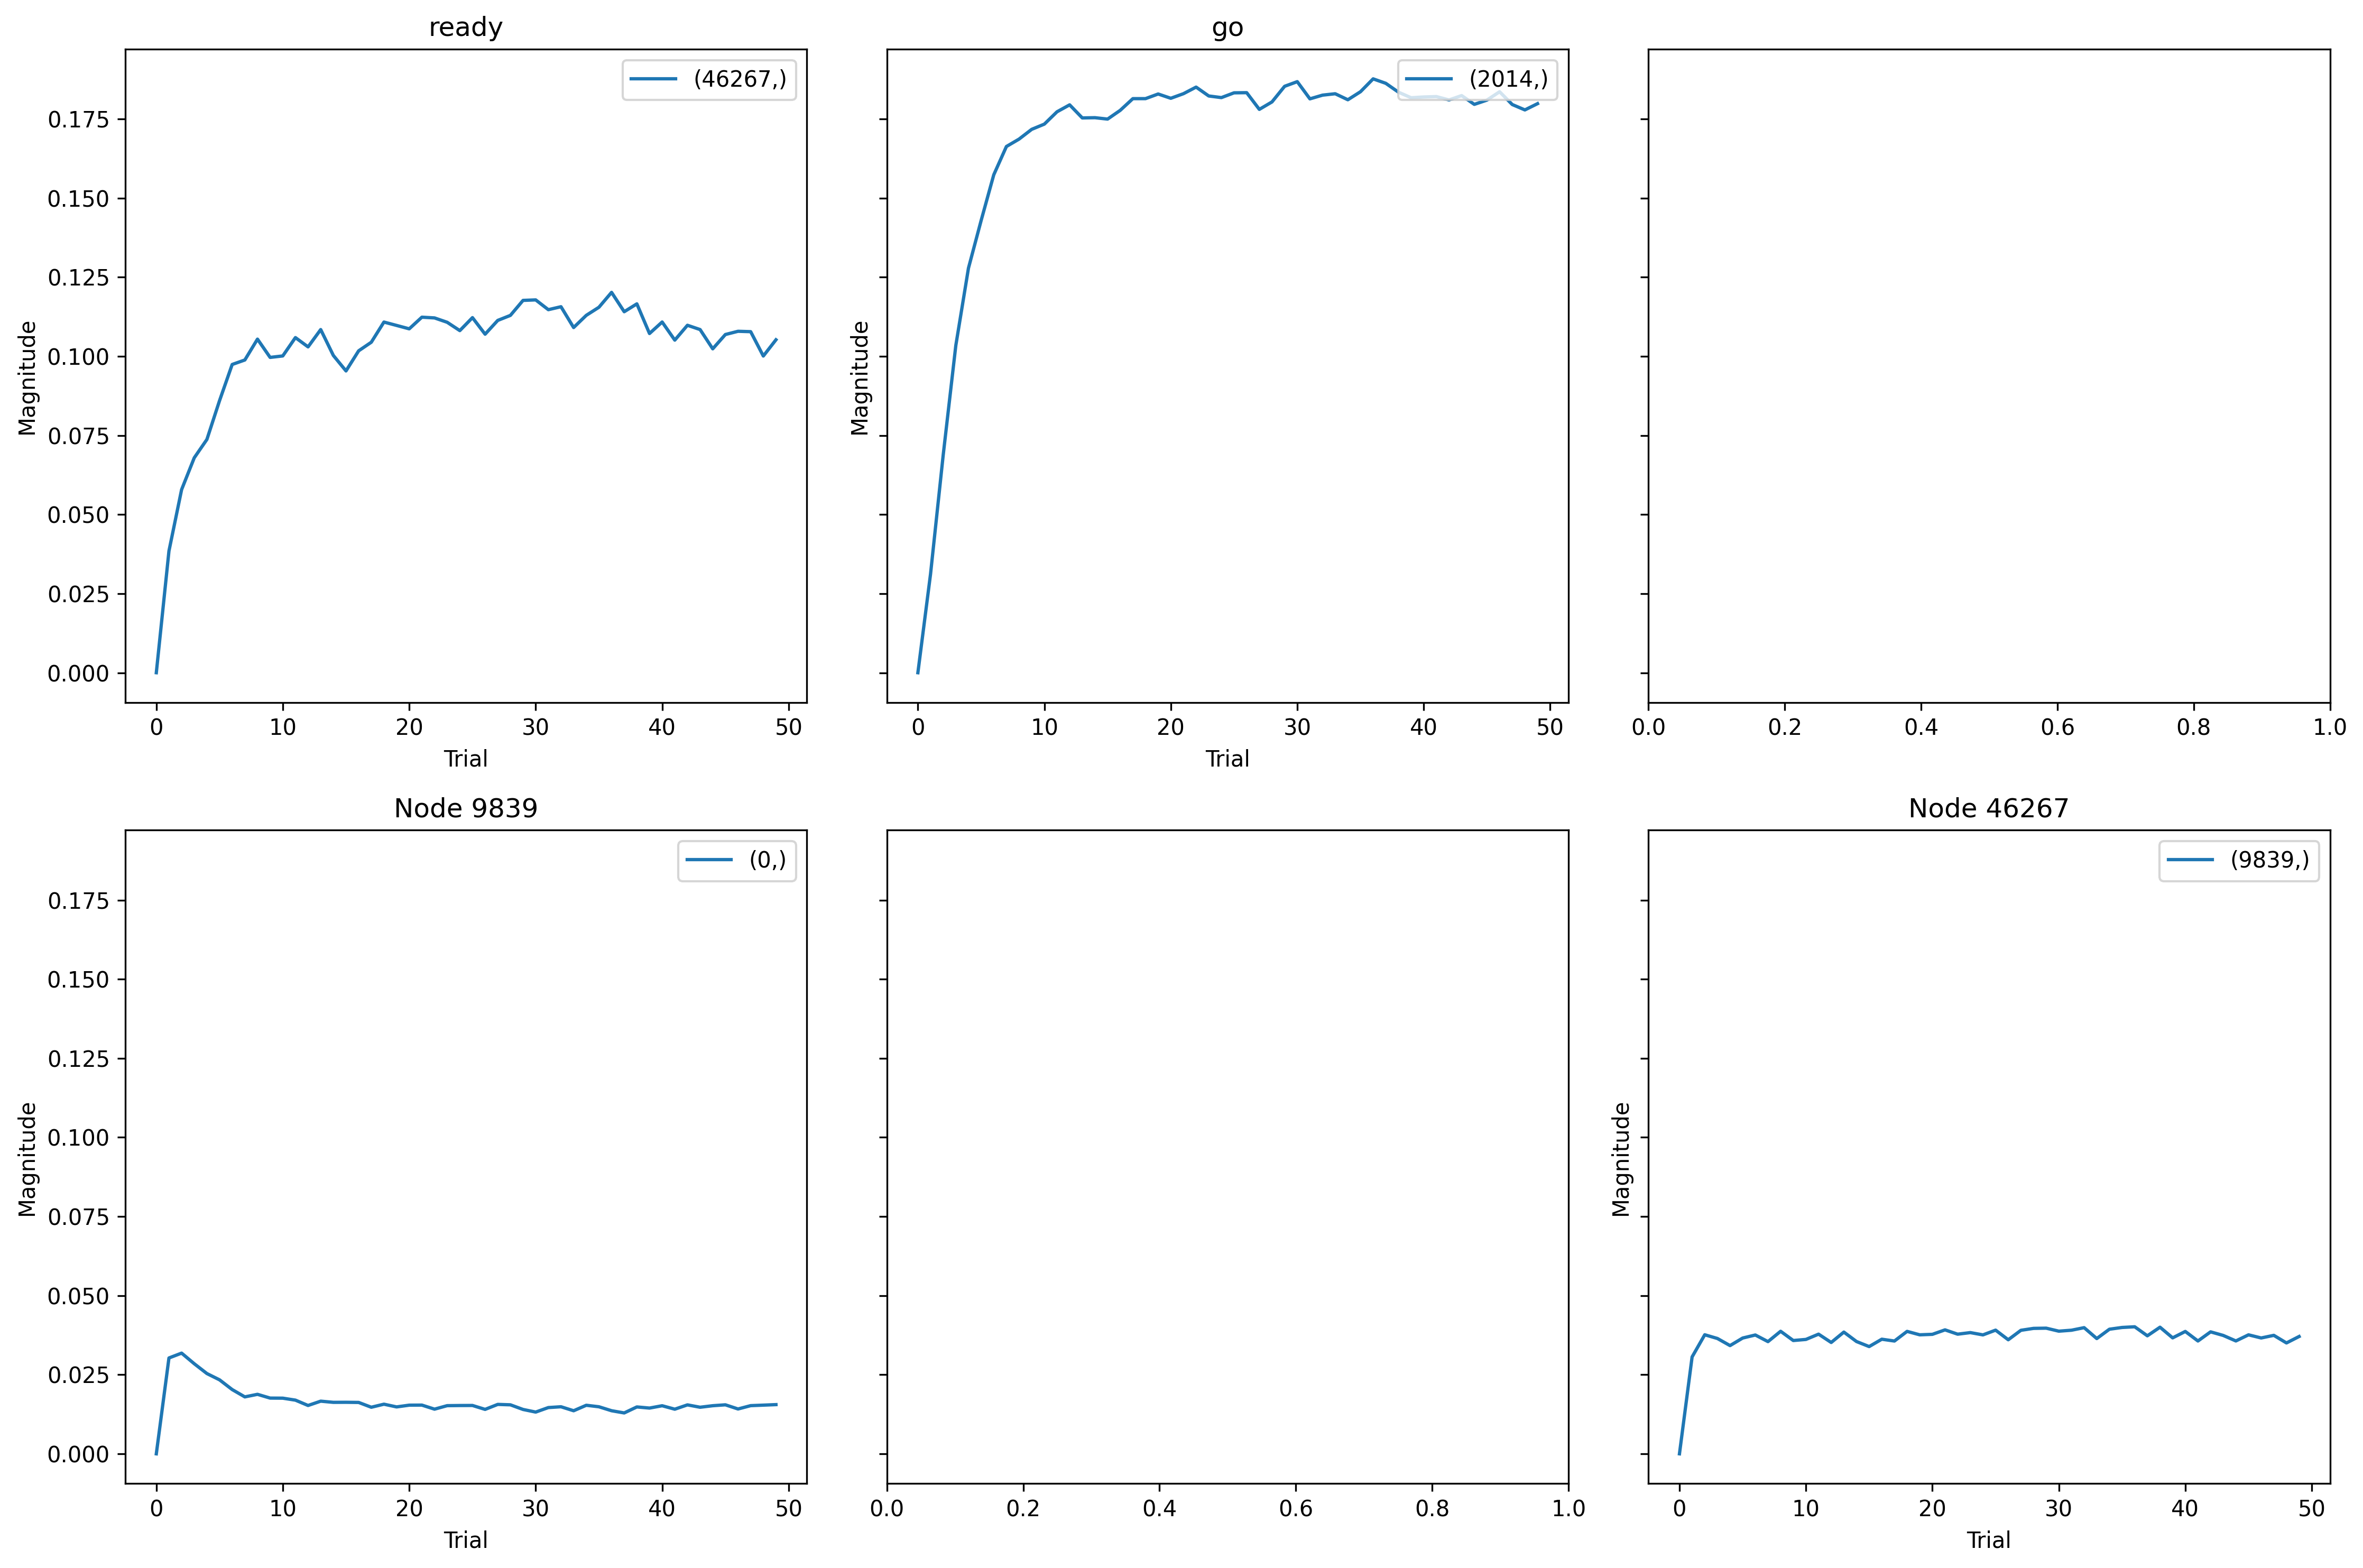

Data behind this chart, as committed beside it:
, trial, prior_node, posterior_node, weight
0, 0, 9839, 0, 0.0
1, 0, 46267, 9839, 0.0
2, 0, -2, 2014, 0.0
3, 0, -1, 46267, 0.0
4, 1, 9839, 0, 0.1065
5, 1, 46267, 9839, 0.06566
6, 1, -2, 2014, 0.03117
7, 1, -1, 46267, 0.03878
8, 2, 9839, 0, 0.1119
9, 2, 46267, 9839, 0.08068
10, 2, -2, 2014, 0.06873
11, 2, -1, 46267, 0.05835
12, 3, 9839, 0, 0.1001
13, 3, 46267, 9839, 0.07817
14, 3, -2, 2014, 0.1034
15, 3, -1, 46267, 0.06848
16, 4, 9839, 0, 0.08922
17, 4, 46267, 9839, 0.07334
18, 4, -2, 2014, 0.1279
19, 4, -1, 46267, 0.07433
20, 5, 9839, 0, 0.08223
21, 5, 46267, 9839, 0.07847
22, 5, -2, 2014, 0.1429
23, 5, -1, 46267, 0.0867
24, 6, 9839, 0, 0.07141
25, 6, 46267, 9839, 0.08052
26, 6, -2, 2014, 0.1574
27, 6, -1, 46267, 0.09822
28, 7, 9839, 0, 0.06327
29, 7, 46267, 9839, 0.07604
30, 7, -2, 2014, 0.1663
31, 7, -1, 46267, 0.09965
32, 8, 9839, 0, 0.06612
33, 8, 46267, 9839, 0.08305
34, 8, -2, 2014, 0.1686
35, 8, -1, 46267, 0.1063
36, 9, 9839, 0, 0.06194
37, 9, 46267, 9839, 0.07679
38, 9, -2, 2014, 0.1717
39, 9, -1, 46267, 0.1005
40, 10, 9839, 0, 0.06184
41, 10, 46267, 9839, 0.07752
42, 10, -2, 2014, 0.1734
43, 10, -1, 46267, 0.1009
44, 11, 9839, 0, 0.05966
45, 11, 46267, 9839, 0.0811
46, 11, -2, 2014, 0.1773
47, 11, -1, 46267, 0.1068
48, 12, 9839, 0, 0.05372
49, 12, 46267, 9839, 0.07546
50, 12, -2, 2014, 0.1795
51, 12, -1, 46267, 0.1038
52, 13, 9839, 0, 0.05852
53, 13, 46267, 9839, 0.0825
54, 13, -2, 2014, 0.1753
55, 13, -1, 46267, 0.1093
56, 14, 9839, 0, 0.05721
57, 14, 46267, 9839, 0.0761
58, 14, -2, 2014, 0.1754
59, 14, -1, 46267, 0.1011
... 140 more rows
